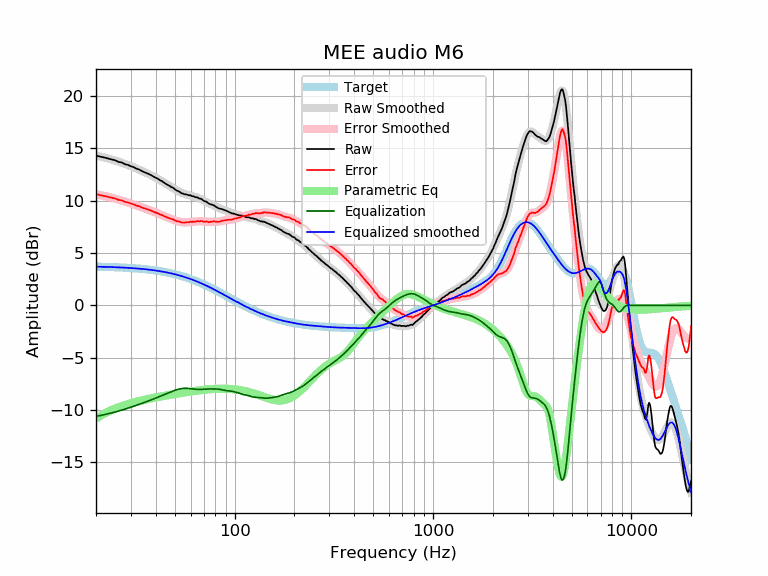

The file beside this chart, header and first rows:
frequency, raw, error, smoothed, error_smoothed, equalization, parametric_eq, equalized_raw, equalized_smoothed, target
20, 14.32, 10.63, 14.32, 10.62, -10.62, -10.82, 3.71, 3.70, 3.70
21, 14.21, 10.53, 14.23, 10.54, -10.54, -10.57, 3.68, 3.69, 3.69
22, 14.13, 10.46, 14.13, 10.45, -10.45, -10.35, 3.68, 3.68, 3.68
23, 14.03, 10.37, 14.04, 10.37, -10.37, -10.17, 3.67, 3.67, 3.67
24, 13.94, 10.29, 13.94, 10.28, -10.28, -10.00, 3.66, 3.66, 3.66
25, 13.86, 10.22, 13.84, 10.19, -10.19, -9.86, 3.67, 3.65, 3.65
26, 13.70, 10.07, 13.73, 10.10, -10.10, -9.74, 3.60, 3.63, 3.63
27, 13.65, 10.04, 13.63, 10.01, -10.01, -9.62, 3.64, 3.62, 3.62
28, 13.48, 9.88, 13.52, 9.92, -9.92, -9.52, 3.57, 3.60, 3.60
29, 13.42, 9.84, 13.41, 9.83, -9.83, -9.44, 3.60, 3.59, 3.59
30, 13.29, 9.73, 13.30, 9.73, -9.73, -9.35, 3.56, 3.57, 3.57
31, 13.20, 9.66, 13.19, 9.64, -9.64, -9.28, 3.56, 3.55, 3.55
32, 13.06, 9.54, 13.08, 9.55, -9.55, -9.21, 3.51, 3.53, 3.53
33, 12.98, 9.48, 12.97, 9.46, -9.46, -9.15, 3.52, 3.51, 3.51
34, 12.84, 9.36, 12.86, 9.37, -9.37, -9.09, 3.47, 3.49, 3.49
35, 12.73, 9.27, 12.75, 9.29, -9.29, -9.03, 3.45, 3.46, 3.46
36, 12.64, 9.21, 12.64, 9.20, -9.20, -8.98, 3.44, 3.44, 3.44
37, 12.53, 9.12, 12.53, 9.12, -9.12, -8.93, 3.42, 3.41, 3.41
38, 12.43, 9.05, 12.42, 9.04, -9.04, -8.89, 3.40, 3.39, 3.39
39, 12.30, 8.95, 12.31, 8.95, -8.95, -8.84, 3.35, 3.36, 3.36
40, 12.19, 8.87, 12.20, 8.87, -8.87, -8.80, 3.33, 3.33, 3.33
41, 12.10, 8.81, 12.08, 8.79, -8.79, -8.76, 3.32, 3.30, 3.30
42, 11.95, 8.69, 11.97, 8.70, -8.70, -8.73, 3.25, 3.27, 3.27
43, 11.87, 8.64, 11.86, 8.62, -8.62, -8.69, 3.25, 3.23, 3.23
44, 11.73, 8.54, 11.74, 8.54, -8.54, -8.66, 3.19, 3.20, 3.20
45, 11.61, 8.45, 11.63, 8.47, -8.47, -8.62, 3.15, 3.16, 3.16
46, 11.51, 8.39, 11.52, 8.39, -8.39, -8.59, 3.12, 3.13, 3.13
47, 11.41, 8.32, 11.41, 8.32, -8.32, -8.56, 3.10, 3.09, 3.09
48, 11.30, 8.25, 11.30, 8.25, -8.25, -8.53, 3.05, 3.05, 3.05
49, 11.23, 8.22, 11.20, 8.18, -8.18, -8.50, 3.05, 3.01, 3.01
50, 11.09, 8.12, 11.09, 8.12, -8.12, -8.47, 2.97, 2.97, 2.97
51, 10.97, 8.05, 11.00, 8.07, -8.07, -8.44, 2.91, 2.93, 2.93
52, 10.91, 8.03, 10.91, 8.02, -8.02, -8.42, 2.90, 2.89, 2.89
53, 10.82, 7.98, 10.82, 7.98, -7.98, -8.39, 2.84, 2.84, 2.84
54, 10.71, 7.92, 10.75, 7.95, -7.95, -8.37, 2.76, 2.80, 2.80
55, 10.67, 7.92, 10.69, 7.94, -7.94, -8.34, 2.74, 2.75, 2.75
56, 10.61, 7.91, 10.64, 7.93, -7.93, -8.32, 2.69, 2.71, 2.71
57, 10.60, 7.95, 10.59, 7.93, -7.93, -8.30, 2.67, 2.66, 2.66
58, 10.56, 7.95, 10.55, 7.94, -7.94, -8.28, 2.62, 2.61, 2.61
59, 10.51, 7.95, 10.52, 7.95, -7.95, -8.26, 2.56, 2.56, 2.56
60, 10.51, 8.00, 10.48, 7.97, -7.97, -8.23, 2.55, 2.51, 2.51
61, 10.43, 7.97, 10.45, 7.99, -7.99, -8.22, 2.45, 2.46, 2.46
62, 10.42, 8.01, 10.41, 8.00, -8.00, -8.20, 2.42, 2.41, 2.41
63, 10.35, 7.99, 10.38, 8.01, -8.01, -8.18, 2.34, 2.36, 2.36
64, 10.33, 8.02, 10.34, 8.03, -8.03, -8.16, 2.31, 2.31, 2.31
65, 10.31, 8.06, 10.29, 8.03, -8.03, -8.15, 2.28, 2.26, 2.26
66, 10.22, 8.02, 10.24, 8.04, -8.04, -8.13, 2.19, 2.21, 2.21
67, 10.19, 8.04, 10.19, 8.04, -8.04, -8.11, 2.16, 2.15, 2.15
68, 10.17, 8.08, 10.13, 8.03, -8.03, -8.10, 2.14, 2.10, 2.10
69, 10.07, 8.03, 10.07, 8.02, -8.02, -8.09, 2.05, 2.05, 2.05
70, 9.97, 7.98, 10.01, 8.02, -8.02, -8.07, 1.96, 1.99, 1.99
71, 9.93, 8.00, 9.94, 8.01, -8.01, -8.06, 1.93, 1.94, 1.94
72, 9.90, 8.02, 9.88, 8.00, -8.00, -8.05, 1.91, 1.88, 1.88
73, 9.82, 7.99, 9.82, 7.99, -7.99, -8.04, 1.83, 1.83, 1.83
74, 9.72, 7.95, 9.76, 7.99, -7.99, -8.03, 1.74, 1.78, 1.78
75, 9.68, 7.96, 9.71, 7.99, -7.99, -8.02, 1.70, 1.72, 1.72
76, 9.65, 7.99, 9.66, 7.99, -7.99, -8.01, 1.67, 1.67, 1.67
77, 9.61, 8.00, 9.60, 7.99, -7.99, -8.00, 1.62, 1.61, 1.61
78, 9.58, 8.03, 9.55, 7.99, -7.99, -8.00, 1.59, 1.56, 1.56
79, 9.54, 8.04, 9.50, 7.99, -7.99, -7.99, 1.55, 1.50, 1.50
... 553 more rows
